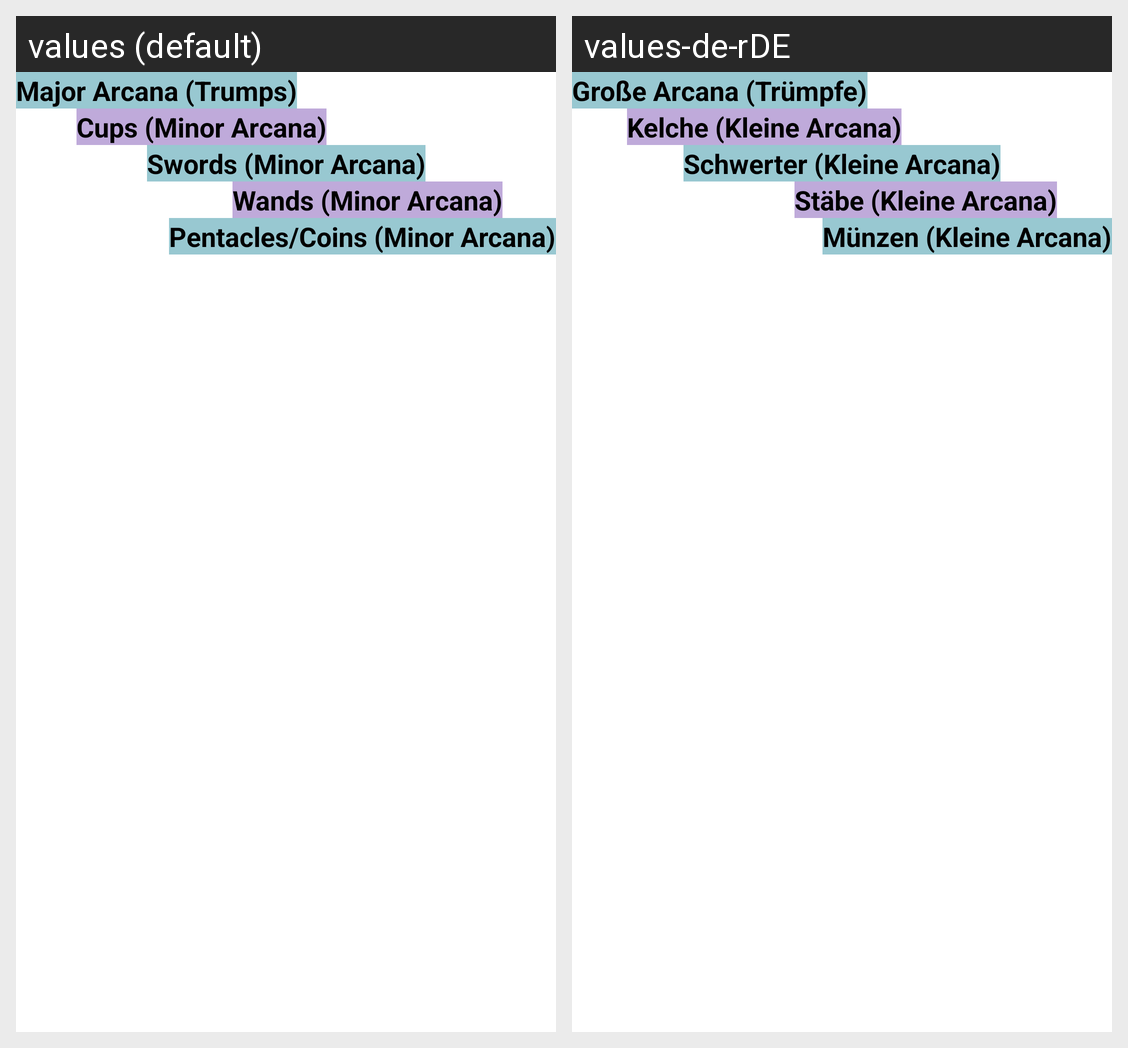

The same Android screen rendered under two of its app's locales, left to right. List the strings drawn on it with the default value and each locale's translation.
Android screen res/layout/fragment_all_cards_rv.xml rendered under 2 locales, left to right: values (default), values-de-rDE. Device: Nexus 5 (rendered at 1080×1920; each locale shown at half size, 540×960, under a caption strip naming it); theme Theme.SpiritualGuide01.
Strings drawn on this screen, with the default value and each locale's value (text and hints the layout hard-codes, and strings that could not be matched under every locale, appear in the picture but are not listed):

allcards_rv_trumps
  values: Major Arcana (Trumps)
  values-de-rDE: Große Arcana (Trümpfe)

allcards_rv_cups
  values: Cups (Minor Arcana)
  values-de-rDE: Kelche (Kleine Arcana)

allcards_rv_swords
  values: Swords (Minor Arcana)
  values-de-rDE: Schwerter (Kleine Arcana)

allcards_rv_wands
  values: Wands (Minor Arcana)
  values-de-rDE: Stäbe (Kleine Arcana)

allcards_rv_coins
  values: Pentacles/Coins (Minor Arcana)
  values-de-rDE: Münzen (Kleine Arcana)
